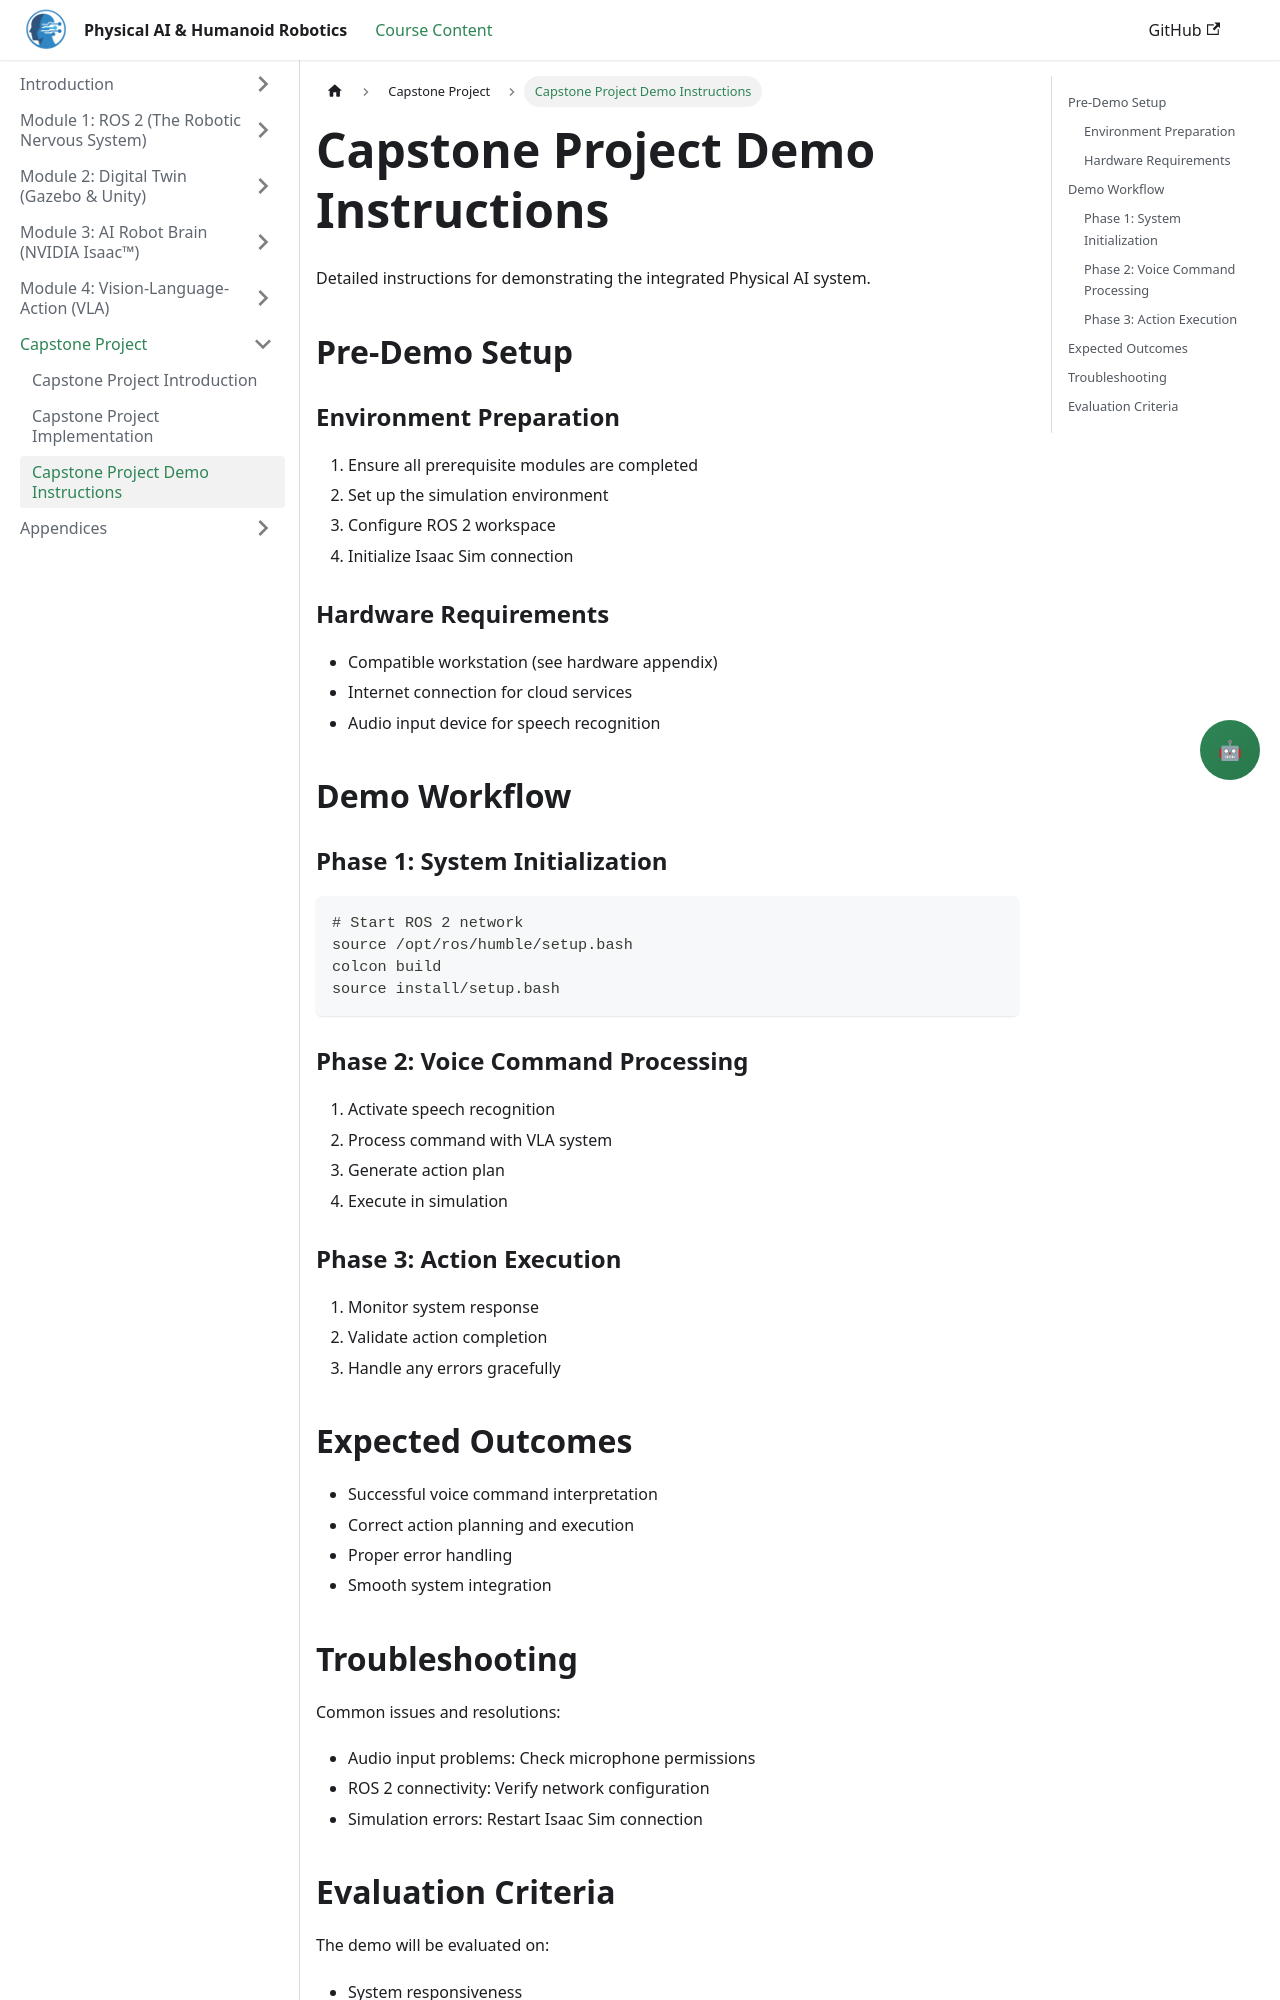

repository: Maryamhussan/Physical-AI-And-Humanoid-Robotics · page: docs/capstone-project/demo-instructions.html · generator: docusaurus

---
title: Capstone Project Demo Instructions
sidebar_position: 2
---

# Capstone Project Demo Instructions

Detailed instructions for demonstrating the integrated Physical AI system.

## Pre-Demo Setup

### Environment Preparation
1. Ensure all prerequisite modules are completed
2. Set up the simulation environment
3. Configure ROS 2 workspace
4. Initialize Isaac Sim connection

### Hardware Requirements
- Compatible workstation (see hardware appendix)
- Internet connection for cloud services
- Audio input device for speech recognition

## Demo Workflow

### Phase 1: System Initialization
```bash
# Start ROS 2 network
source /opt/ros/humble/setup.bash
colcon build
source install/setup.bash
```

### Phase 2: Voice Command Processing
1. Activate speech recognition
2. Process command with VLA system
3. Generate action plan
4. Execute in simulation

### Phase 3: Action Execution
1. Monitor system response
2. Validate action completion
3. Handle any errors gracefully

## Expected Outcomes

- Successful voice command interpretation
- Correct action planning and execution
- Proper error handling
- Smooth system integration
